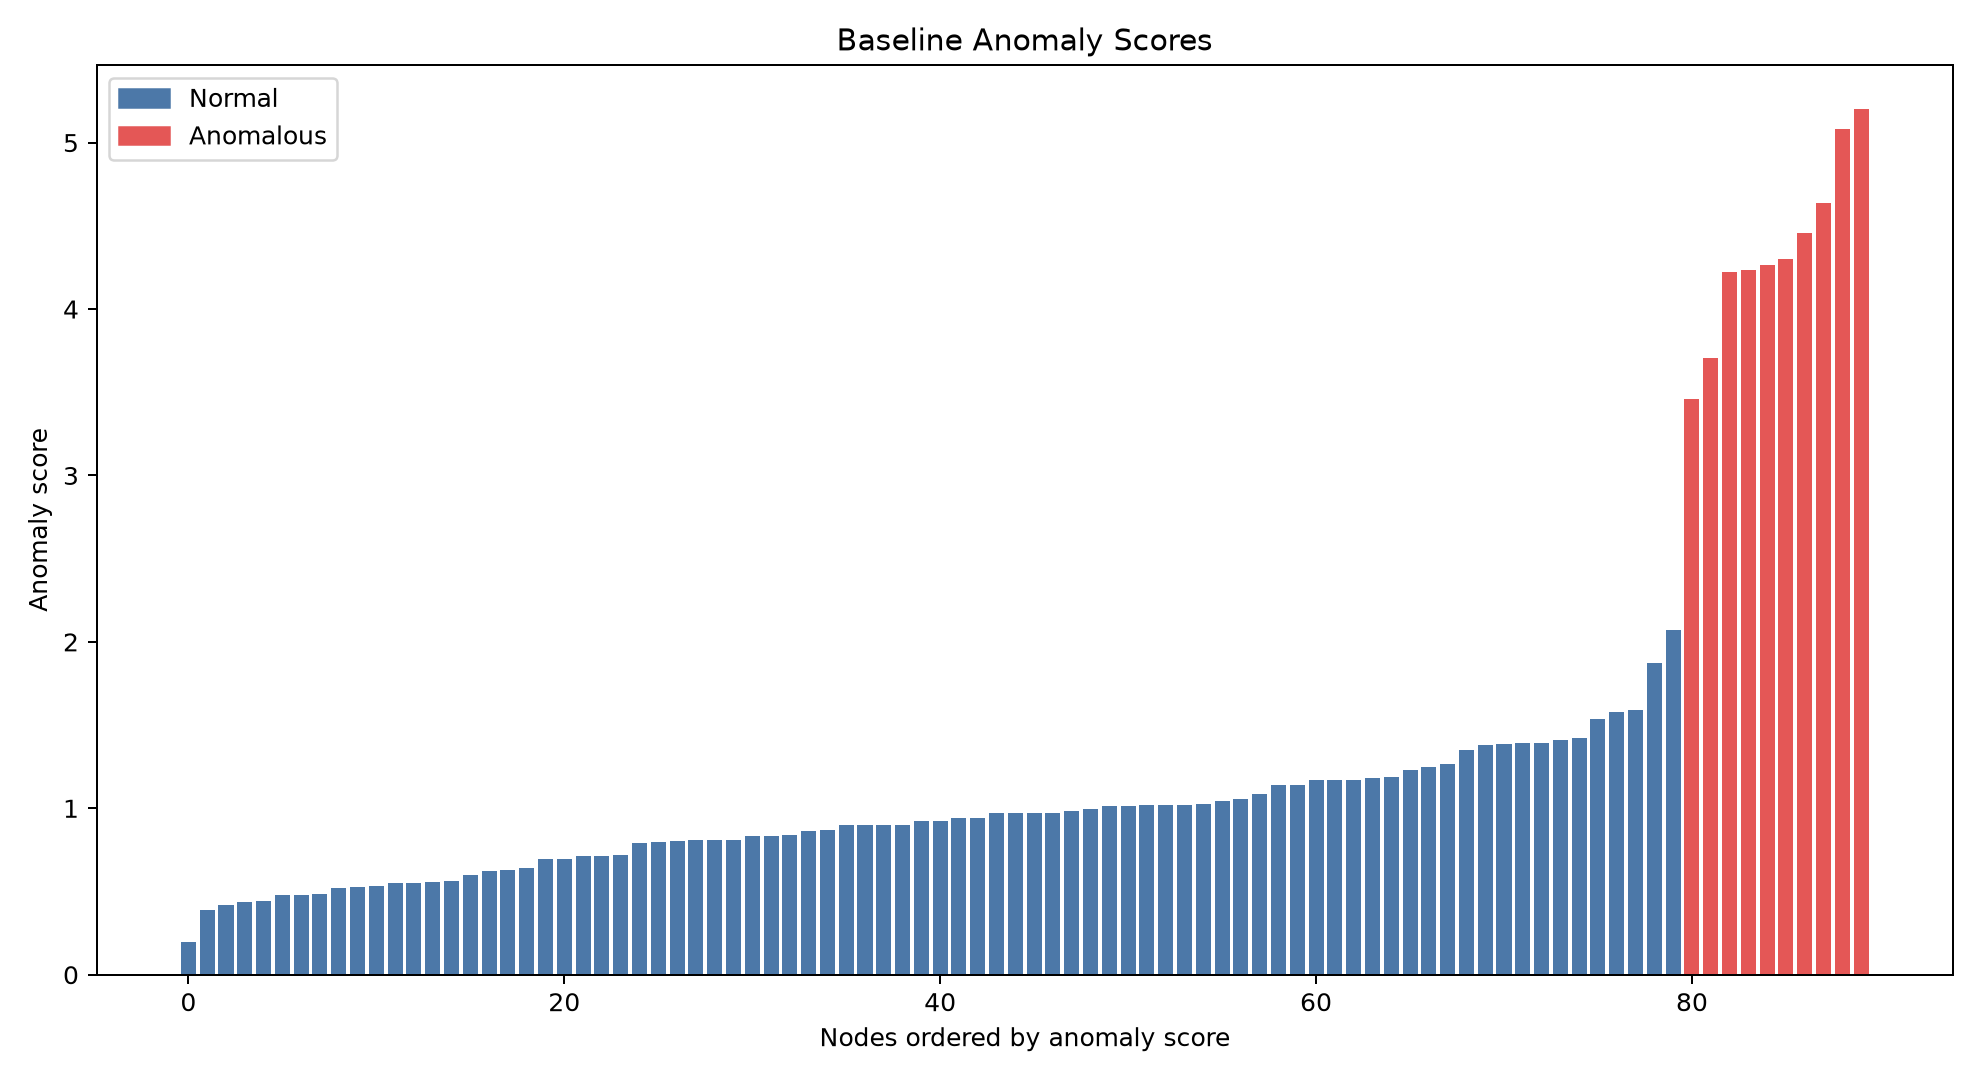

Source data for this figure (header and first rows):
feature_1, feature_2, feature_3, feature_4, node_id, label, degree, anomaly_score
5.329, 4.857, 4.842, 4.554, 82, 1, 5, 5.204
6.328, 3.795, 1.996, 5.604, 83, 1, 5, 5.081
4.138, 4.76, 4.229, 4.53, 88, 1, 5, 4.637
4.054, 3.528, 4.459, 4.702, 87, 1, 5, 4.458
3.178, 4.202, 4.844, 4.011, 81, 1, 5, 4.302
3.295, 3.82, 4.197, 4.821, 89, 1, 5, 4.264
2.941, 3.875, 5.481, 3.256, 80, 1, 5, 4.232
3.542, 4.108, 5.31, 2.398, 84, 1, 5, 4.222
4.524, 4.276, 2.587, 1.69, 86, 1, 5, 3.707
2.748, 2.399, 3.206, 4.44, 85, 1, 5, 3.46
2.914, 0.4144, -0.9895, -2.132, 24, 0, 5, 2.072
1.837, 2.905, -1.172, -0.3682, 51, 0, 10, 1.873
-1.467, 2.129, -1.287, -1.097, 50, 0, 10, 1.593
-1.224, -1.368, 1.651, 1.724, 36, 0, 11, 1.58
0.1526, 1.471, -2.567, -0.2369, 62, 0, 14, 1.537
-1.084, 0.09049, 0.2282, 2.517, 45, 0, 8, 1.421
0.3165, -0.09729, 2.093, 1.573, 57, 0, 7, 1.409
-1.185, -0.9651, -0.7252, 2.128, 29, 0, 11, 1.394
0.4139, 1.616, -2.063, -0.5911, 75, 0, 6, 1.394
1.877, -0.8532, -0.2874, -1.463, 46, 0, 7, 1.384
1.3, 0.5827, 1.732, 1.177, 66, 0, 3, 1.38
0.7509, 1.821, 0.7308, -1.572, 70, 0, 5, 1.348
-1.016, 0.3135, 0.8381, 1.997, 23, 0, 12, 1.264
0.328, 1.727, -1.534, 0.8638, 64, 0, 7, 1.25
-0.6541, -2.147, -0.1627, -1.062, 48, 0, 5, 1.228
1.768, 0.1303, 0.9827, -0.4993, 28, 0, 4, 1.19
0.5909, -1.582, 1.476, 0.3684, 76, 0, 5, 1.18
0.6088, -2.291, 0.3044, 0.07203, 74, 0, 5, 1.17
-1.447, -1.323, -0.9972, 0.3998, 13, 0, 12, 1.169
1.359, 0.8351, 0.3569, 1.463, 20, 0, 4, 1.169
-1.377, 0.6352, -0.2222, -1.471, 22, 0, 5, 1.141
0.6439, -2.05, -0.04872, -0.8432, 40, 0, 5, 1.14
1.106, 0.4288, 1.536, 0.1832, 35, 0, 8, 1.088
0.2627, 0.4801, -1.745, 0.9274, 59, 0, 7, 1.057
-0.5294, -0.8769, -0.09426, -1.758, 49, 0, 12, 1.044
-0.339, 0.8403, -1.727, 0.4344, 16, 0, 7, 1.029
-1.036, -1.675, -0.4863, -0.05378, 27, 0, 9, 1.021
-0.6389, -0.2751, 1.495, -0.8658, 3, 0, 7, 1.02
-0.1795, -0.3832, 1.461, -1.107, 37, 0, 7, 1.017
0.4391, 1.744, 0.439, 0.828, 67, 0, 5, 1.013
0.3416, 1.729, -0.9869, -0.2453, 52, 0, 10, 1.011
0.9683, -1.683, -0.3349, 0.1628, 4, 0, 4, 0.9933
1.003, 0.5381, 1.337, -0.1545, 43, 0, 5, 0.9849
0.4461, -0.455, -1.226, -1.278, 32, 0, 8, 0.9745
-0.06695, -1.172, -0.5183, 1.511, 71, 0, 10, 0.9744
-1.217, -0.6711, 0.312, 1.155, 73, 0, 15, 0.9734
-1.178, 0.7824, -0.1907, 1.171, 69, 0, 8, 0.9716
0.1765, 0.296, -0.3719, -1.757, 63, 0, 13, 0.9432
-1.219, -0.8782, -0.3341, 0.9159, 41, 0, 10, 0.9387
0.3858, -0.7631, -1.112, 1.191, 58, 0, 7, 0.9259
-0.9055, -0.3782, 1.299, -0.3563, 14, 0, 6, 0.9258
-1.189, -0.6398, -0.9266, -0.3898, 21, 0, 9, 0.9001
0.8466, -0.5709, 0.8138, 1.068, 77, 0, 9, 0.8996
-0.8214, 0.8385, -0.9029, 0.9316, 30, 0, 9, 0.8994
-0.09849, -0.4233, -0.07972, -1.687, 12, 0, 8, 0.8969
-0.5295, 0.2327, 0.02185, 1.602, 18, 0, 7, 0.8672
-0.5907, 0.3156, 1.206, -0.7291, 47, 0, 11, 0.8605
0.6313, -1.457, -0.3197, -0.4704, 2, 0, 3, 0.8377
-1.133, -0.9195, 0.4972, 0.1424, 7, 0, 11, 0.8331
-0.4624, 0.858, -0.1913, -1.276, 6, 0, 9, 0.832
... 30 more rows
